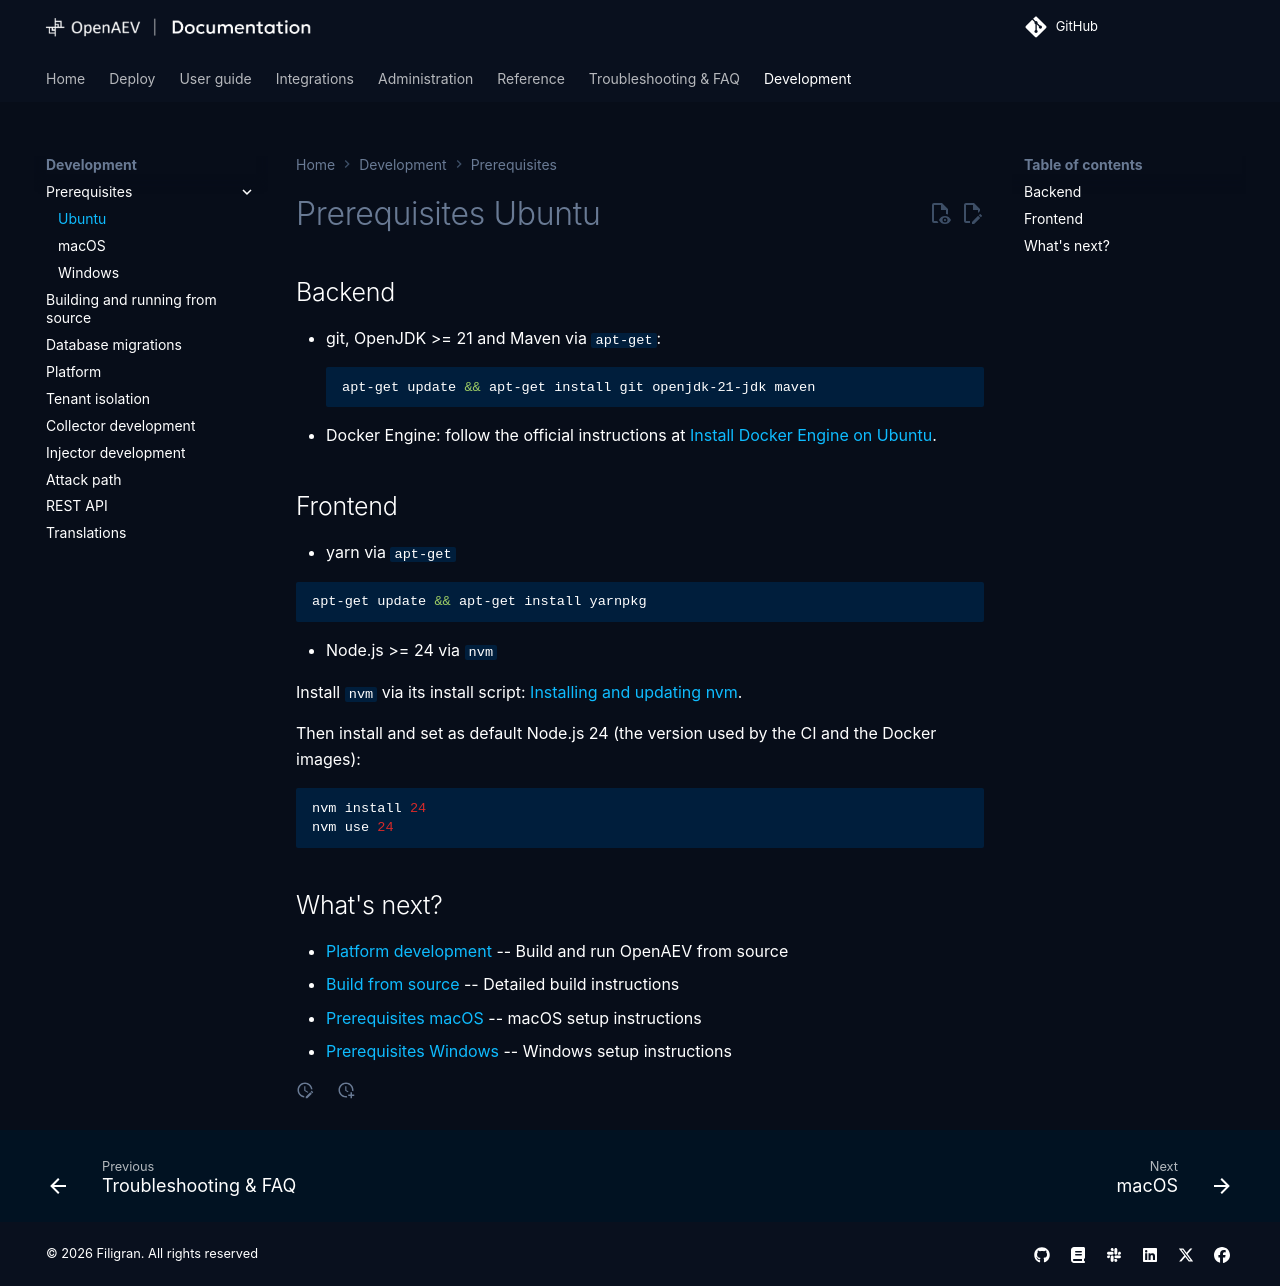

repository: OpenBAS-Platform/openbas · page: 3.261013.1/development/environment-ubuntu/index.html · generator: mkdocs

# Prerequisites Ubuntu

This page lists the tools to install on Ubuntu before you [build OpenAEV from source](build-from-source.md).

## Backend

### Java 21, Maven and Git

Install OpenJDK 21, Maven and Git with `apt-get`:

```bash
sudo apt-get update && sudo apt-get install git openjdk-21-jdk maven
```

Verify the installation:

```bash
java -version
mvn -version
```

Both commands must report Java 21. Use Maven 3.9 or later: the `apt` package (3.8.x on Ubuntu 24.04) may be
too old. In that case, install Maven from [maven.apache.org](https://maven.apache.org/download.cgi).

### Docker

Development services (PostgreSQL, Elasticsearch, RabbitMQ, Silo) run in containers. Install Docker Engine and the Compose plugin with the official guide: [Install Docker Engine on Ubuntu](https://docs.docker.com/engine/install/ubuntu/).

Verify the installation:

```bash
docker compose version
```

## Frontend

### Node.js

The frontend requires Node.js 24.11.0 or later. Install it with [nvm](https://github.com/nvm-sh/nvm/blob/master/README.md#installing-and-updating):

```bash
nvm install 24
nvm alias default 24
```

### Yarn

OpenAEV uses Yarn 4, pinned in `openaev-front/package.json`. Install Corepack, which fetches that version when you run `yarn`:

```bash
npm install -g corepack
corepack enable
```

## What's next?

- [Build from source](build-from-source.md) -- Start the services, then build and run OpenAEV
- [Platform development](platform.md) -- Day-to-day backend and frontend workflow
- [Prerequisites macOS](environment-macos.md) -- macOS setup instructions
- [Prerequisites Windows](environment-windows.md) -- Windows setup instructions
